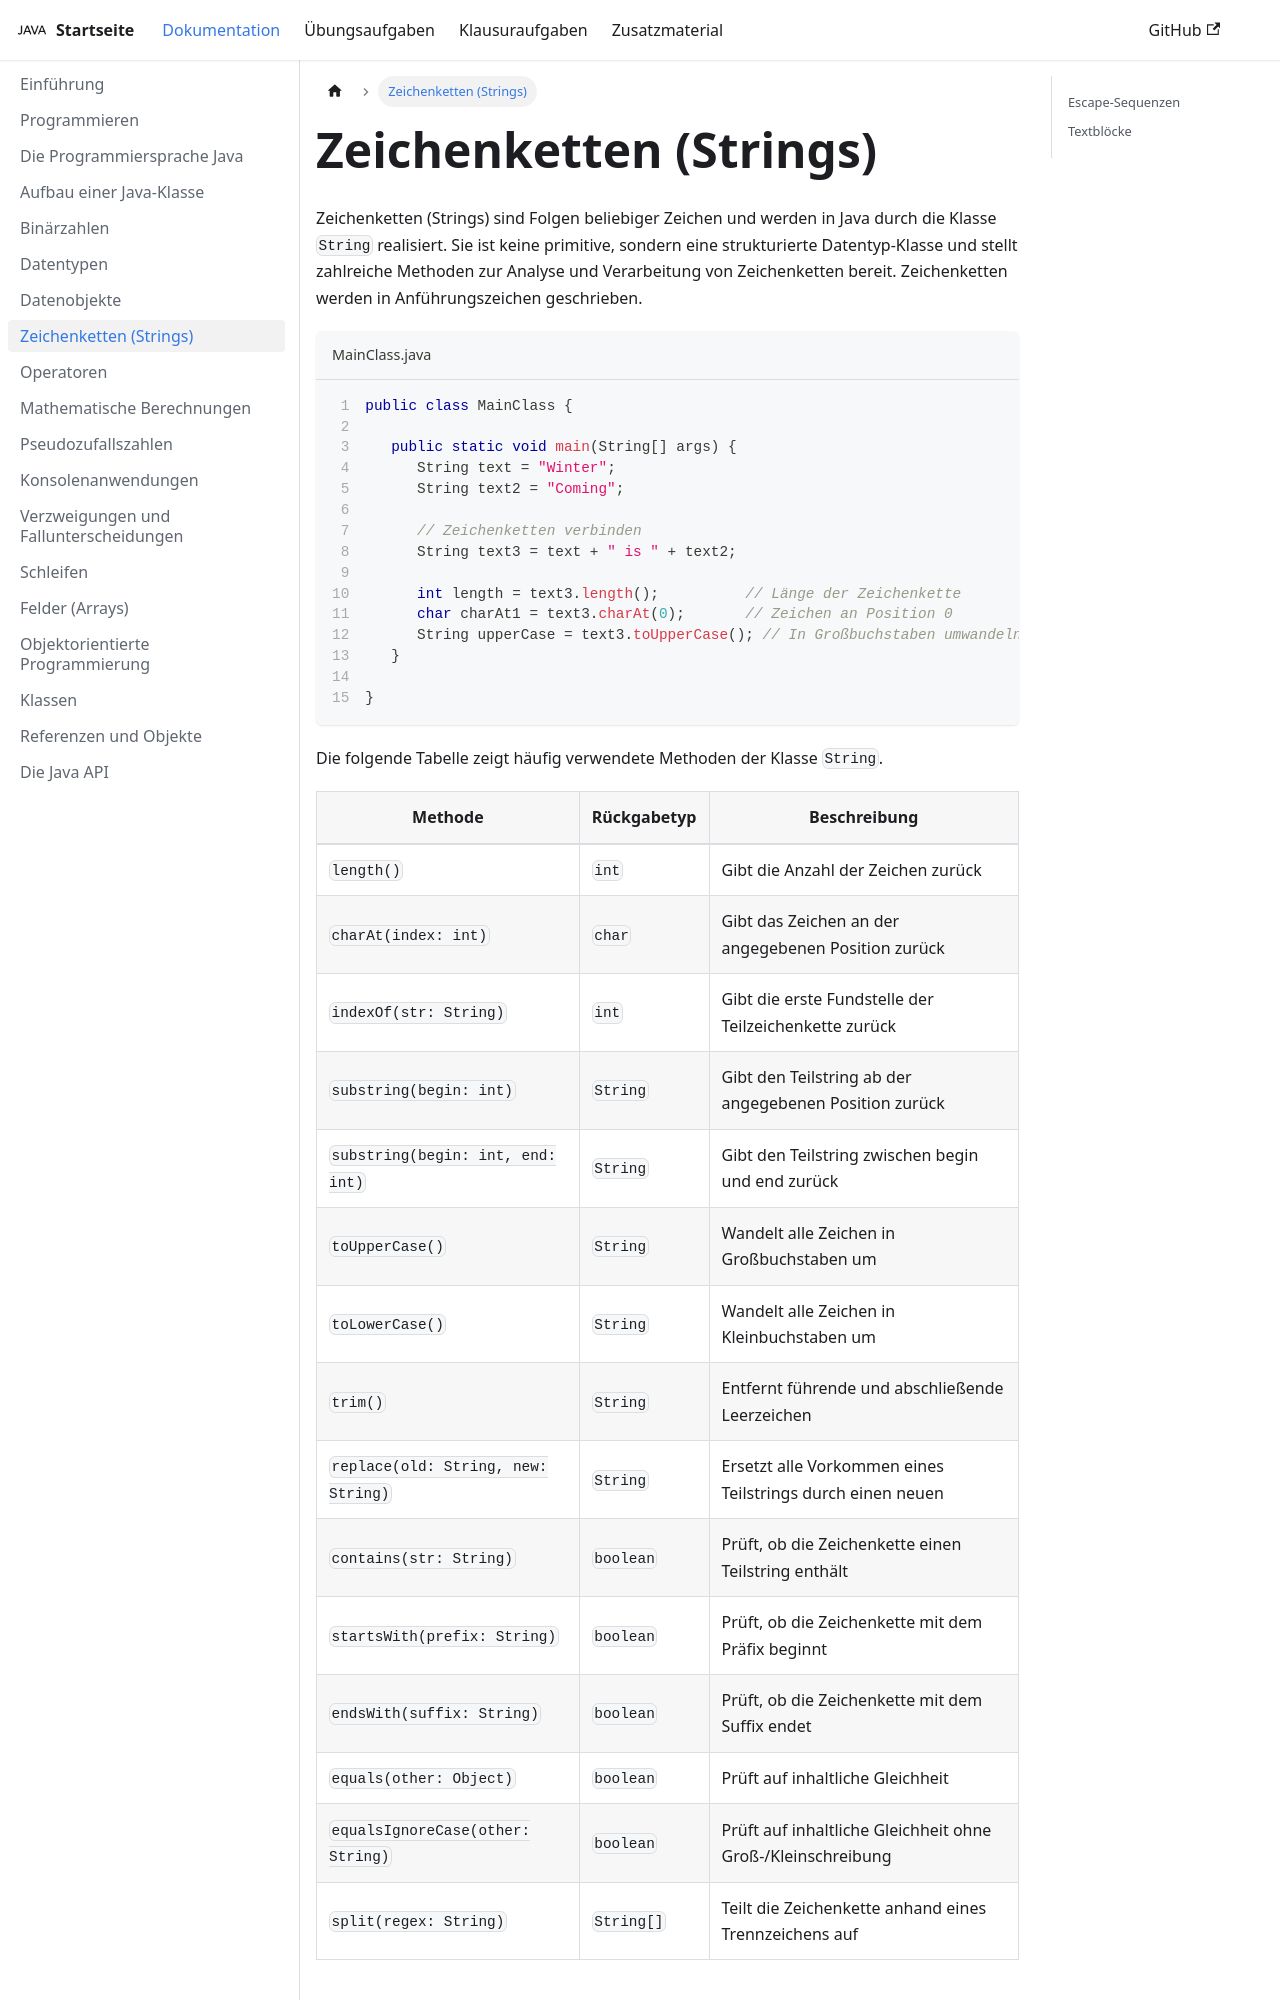

repository: jappuccini/java-docs · page: production/documentation/strings/index.html · generator: docusaurus

---
title: Zeichenketten (Strings)
description: ''
sidebar_position: 50
tags: [java-api, strings]
---

Zeichenketten (Strings) sind Folgen beliebiger Zeichen und werden in Java durch
die Klasse `String` realisiert. Sie ist keine primitive, sondern eine
strukturierte Datentyp-Klasse und stellt zahlreiche Methoden zur Analyse und
Verarbeitung von Zeichenketten bereit. Zeichenketten werden in Anführungszeichen
geschrieben.

```java title="MainClass.java" showLineNumbers
public class MainClass {

   public static void main(String[] args) {
      String text = "Winter";
      String text2 = "Coming";

      // Zeichenketten verbinden
      String text3 = text + " is " + text2;

      int length = text3.length();          // Länge der Zeichenkette
      char charAt1 = text3.charAt(0);       // Zeichen an Position 0
      String upperCase = text3.toUpperCase(); // In Großbuchstaben umwandeln
   }

}
```

Die folgende Tabelle zeigt häufig verwendete Methoden der Klasse `String`.
